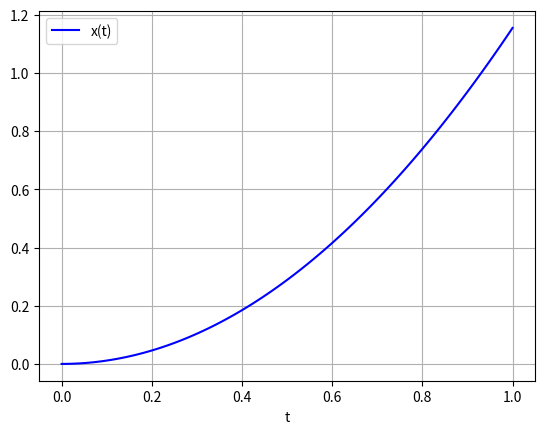

Recreate this plot in Python.
# -*- coding: utf-8 -*-
"""
Created on Wed May  6 14:09:09 2020

@author: Home

references:
    https://docs.scipy.org/doc/scipy/reference/generated/scipy.integrate.odeint.html
    http://kitchingroup.cheme.cmu.edu/blog/2011/08/31/Solving-an-ode-for-a-specific-solution-value/
"""

#############################
from math import *
from mpmath import *
import numpy as np 
from numpy import *
#from scipy.optimize import *
from sympy.interactive import printing
printing.init_printing(use_latex = True)

from matplotlib import*
from sympy import *
import sympy as sp
from scipy import *

from scipy.integrate import odeint 
from scipy.interpolate import interp1d
from scipy.optimize import fsolve
import matplotlib.pyplot as plt

#############################


############## data ######################



L = 0.0126       # length of capsule
#R = 0.0024       # radius of ball bearing
#Lb = 0.9         # length of board
#m = 0.0004541    # mass of ball
#M = 0.0000624    # mass of capsule
#meu_1 = 0.032    # put meu_1 and meu_2 = 0 for no friction / ideal case solution
#meu_2 = 0.34
alpha = np.pi/4 
g = 9.8 
#
#A_cyl = 2 * pi * R * (L - 2 * R)      # surface area of clyinder 
#A_ss = 2 * pi * R ** 2                # surface area hemisphere
#sigma = M / (A_cyl + 2 * A_ss)        # mass density 
#
#I_cyl = sigma * A_cyl * (1/4 * R ** 2 + 1/3 * (L - 2 * R)**2)  
#I_lss = sigma * A_ss * (1/12 * R ** 2 + (1/2 * R + (L - 2 * R))**2)
#I_rss = sigma * A_ss * (1/3 * R ** 2)
#I_ball = 2/5 * m * R ** 2
#
#I_cap = I_cyl + I_lss + I_rss
#I_sys = I_ball + I_cap
#
#
#d = (M * L/2 + m * R)/(M + m)  # center of mass

############################################

def pend(y, t):
     g = 9.8
     x, v = y
     dydt = [v, g*np.sin(alpha)/3]
     return dydt

y0 = [0.0, 0.0]

#We will generate a solution at 100 evenly spaced samples in the interval 0 <= t <= 1. So our array of times is:
t = np.linspace(0, 1, 100)

sol = odeint(pend, y0, t)


plt.plot(t, sol[:, 0], 'b', label='x(t)')
#plt.plot(t, sol[:, 1], 'g', label='v(t)')
plt.legend(loc='best')
plt.xlabel('t')
plt.grid()
plt.show()

y_sol = sol[:, 0]
v_sol = sol[:, 1]
t_func = interp1d(y_sol, t, 'cubic')
v_func = interp1d(t, v_sol , 'cubic')


print("time taken to cover lenght L = ",t_func(L))
